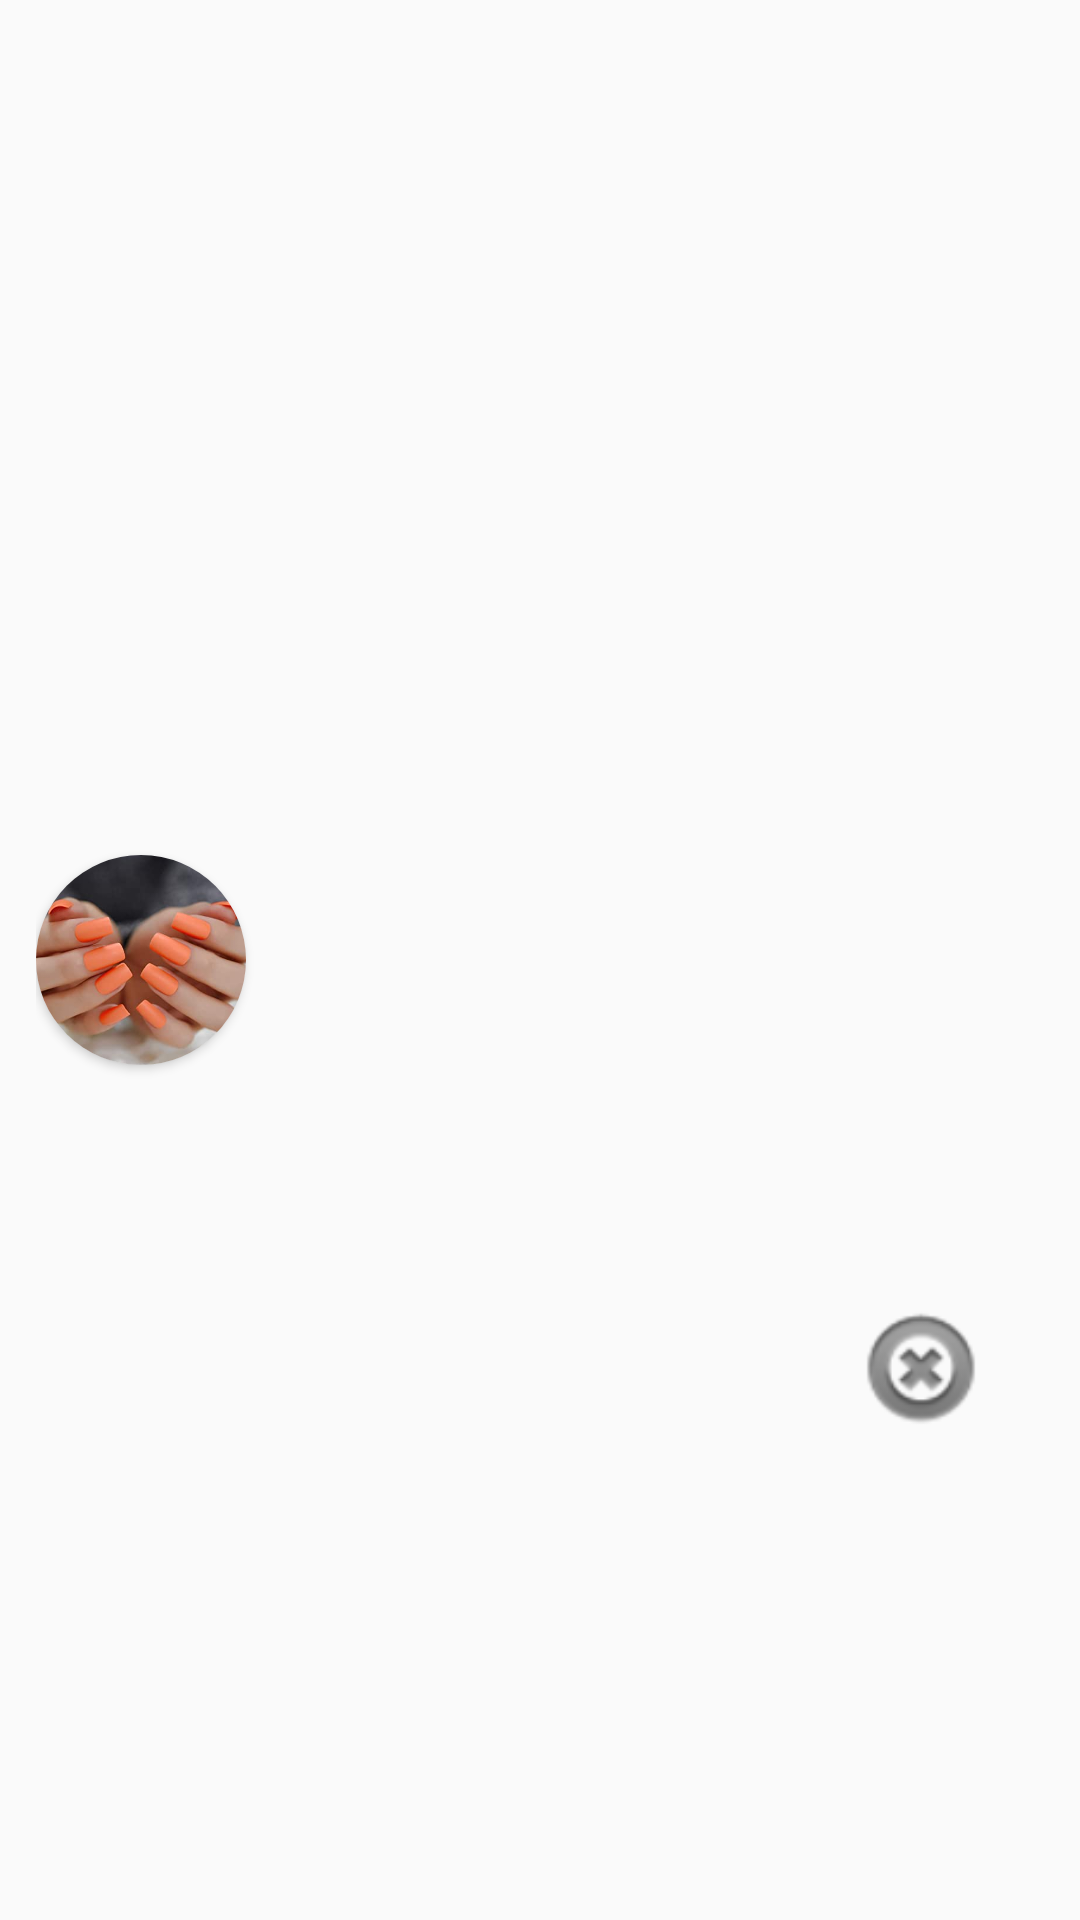

Reconstruct the res/layout file that produces this screen, plus the resources it refers to.
<!-- AndroidManifest.xml: application theme AppTheme -->
<!-- res/layout/motion_item_layout.xml -->
<?xml version="1.0" encoding="utf-8"?>
<layout xmlns:android="http://schemas.android.com/apk/res/android"
    xmlns:app="http://schemas.android.com/apk/res-auto"
    xmlns:bind="http://schemas.android.com/apk/res-auto"
    xmlns:tools="http://schemas.android.com/tools">

    <data>

        <variable
            name="motionItem"
            type="com.archeticture.flora.lanaapp.motion.model.MotionItem" />
    </data>

    <androidx.constraintlayout.widget.ConstraintLayout
        android:layout_width="0dp"
        android:layout_height="wrap_content"
        android:id="@+id/constraintParent"
        android:padding="12dp">

        <androidx.cardview.widget.CardView
            android:id="@+id/cardMotionItem"
            android:layout_width="70dp"
            android:layout_height="70dp"
            app:cardCornerRadius="37dp"
            app:cardMaxElevation="37dp"
            app:layout_constraintLeft_toLeftOf="parent"
            app:layout_constraintTop_toTopOf="parent"
            app:layout_constraintBottom_toBottomOf="parent">

            <ImageView
                android:id="@+id/imgMotionItem"
                android:layout_width="match_parent"
                android:layout_height="match_parent"
                android:contentDescription="@string/title_itemdetail_list"
                android:src="@drawable/general_nails"
                bind:imageBitmap="@{motionItem.img}"


                />
        </androidx.cardview.widget.CardView>

        <TextView
            android:id="@+id/txtMotionTitle"
            android:layout_width="200dp"
            android:layout_height="wrap_content"
            android:gravity="start"
            android:padding="5dp"
            android:singleLine="false"
            android:text="@{motionItem.name}"
            android:textColor="@android:color/black"
            android:textStyle="bold"
            app:layout_constraintLeft_toRightOf="@id/cardMotionItem"
            app:layout_constraintTop_toTopOf="@id/cardMotionItem"
            tools:text="iiiiiihkjhjkjj" />

        <TextView
            android:id="@+id/txtMotionDate"
            android:layout_width="200dp"
            android:layout_height="wrap_content"
            android:padding="5dp"
            android:text="@{motionItem.date}"
            android:textColor="@android:color/black"
            android:textSize="20sp"
            app:layout_constraintBottom_toBottomOf="@id/cardMotionItem"
            app:layout_constraintLeft_toRightOf="@id/cardMotionItem"
            app:layout_constraintTop_toBottomOf="@id/txtMotionTitle"
            tools:text="jddjdhdh" />


        <ImageView
            android:id="@+id/remove_btn_motion"
            android:layout_width="50dp"
            android:layout_height="50dp"
            android:background="@android:color/transparent"
            android:src="@android:drawable/ic_notification_clear_all"
            app:layout_constraintBottom_toBottomOf="parent"
            app:layout_constraintRight_toRightOf="parent"
            app:layout_constraintLeft_toRightOf="@+id/txtMotionDate"
            app:layout_constraintHorizontal_bias="0.01"
            app:layout_constraintTop_toTopOf="@+id/cardMotionItem" />

    </androidx.constraintlayout.widget.ConstraintLayout>
</layout>
<!-- resources referenced by this layout -->
<resources>
  <!-- drawable general_nails: jpg bitmap (drawable, 11503 bytes) -->
  <string name="title_itemdetail_list">Items</string>
  <style name="AppTheme" parent="Theme.AppCompat.Light.DarkActionBar">
          
          <item name="colorPrimary">@color/colorPrimary</item>
          <item name="colorPrimaryDark">@color/colorPrimaryDark</item>
          <item name="colorAccent">@color/colorAccent</item>
      </style>
  <color name="colorPrimary">#FFEB3B</color>
  <color name="colorPrimaryDark">#CDDC39</color>
  <color name="colorAccent">#FF9800</color>
</resources>
